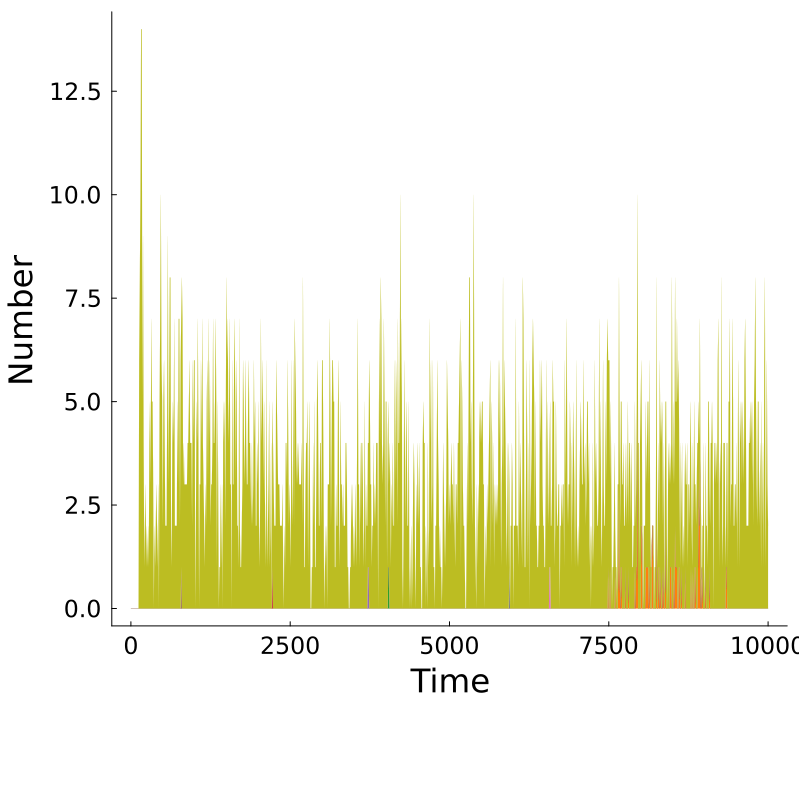

Values plotted in this chart, from the file beside it:
Time, MKAKLLVLLCAFTATDADTICIGYHANNSTDTVDTVLEKN…, MKAKLLVLLCAFTGTDKDTICIKYDANNSNDTVDTYLEKN…, MKAKLLVLLCAFTGTDKDTICIKYHANNSNDTVDTYLEKN…, MKAKLLVLLCAFMATDADTIIIGYHANNSTDTVDTNLEKN…, MKAKDLVLLCAAGATQADTICIGYHAMNSTDTVPAVLEKN…, MKAKLLVLLCAFTATDADTICIGYHANNSTDTVDTVLEKN…, MKKKLNVLLPAMTATDADTICIGYHANNSTDTVSTVLCKN…, MKAKLLVRMCAFYATDADTVCIGYHANNSTDCVDTVLEGN…, Other, Total
0.0, 0, 0, 0, 0, 0, 0, 0, 0, 0, 0
10.0, 0, 0, 0, 0, 0, 0, 0, 0, 0, 0
20.0, 0, 0, 0, 0, 0, 0, 0, 0, 0, 0
30.0, 0, 0, 0, 0, 0, 0, 0, 0, 0, 0
40.0, 0, 0, 0, 0, 0, 0, 0, 0, 0, 0
50.0, 0, 0, 0, 0, 0, 0, 0, 0, 0, 0
60.0, 0, 0, 0, 0, 0, 0, 0, 0, 0, 0
70.0, 0, 0, 0, 0, 0, 0, 0, 0, 0, 0
80.0, 0, 0, 0, 0, 0, 0, 0, 0, 0, 0
90.0, 0, 0, 0, 0, 0, 0, 0, 0, 0, 0
100.0, 0, 0, 0, 0, 0, 0, 0, 0, 0, 0
110.0, 0, 0, 0, 0, 0, 0, 0, 0, 0, 0
120.0, 0, 0, 0, 0, 0, 0, 0, 0, 0, 0
130.0, 0, 0, 0, 0, 0, 0, 0, 0, 6, 6
140.0, 0, 0, 0, 0, 0, 0, 0, 0, 8, 8
150.0, 0, 0, 0, 0, 0, 0, 0, 0, 10, 10
160.0, 0, 0, 0, 0, 0, 0, 0, 0, 14, 14
170.0, 0, 0, 0, 0, 0, 0, 0, 0, 14, 14
180.0, 0, 0, 0, 0, 0, 0, 0, 0, 5, 5
190.0, 0, 0, 0, 0, 0, 0, 0, 0, 9, 9
200.0, 0, 0, 0, 0, 0, 0, 0, 0, 4, 4
210.0, 0, 0, 0, 0, 0, 0, 0, 0, 1, 1
220.0, 0, 0, 0, 0, 0, 0, 0, 0, 2, 2
230.0, 0, 0, 0, 0, 0, 0, 0, 0, 3, 3
240.0, 0, 0, 0, 0, 0, 0, 0, 0, 1, 1
250.0, 0, 0, 0, 0, 0, 0, 0, 0, 2, 2
260.0, 0, 0, 0, 0, 0, 0, 0, 0, 1, 1
270.0, 0, 0, 0, 0, 0, 0, 0, 0, 2, 2
280.0, 0, 0, 0, 0, 0, 0, 0, 0, 1, 1
290.0, 0, 0, 0, 0, 0, 0, 0, 0, 4, 4
300.0, 0, 0, 0, 0, 0, 0, 0, 0, 5, 5
310.0, 0, 0, 0, 0, 0, 0, 0, 0, 3, 3
320.0, 0, 0, 0, 0, 0, 0, 0, 0, 7, 7
330.0, 0, 0, 0, 0, 0, 0, 0, 0, 5, 5
340.0, 0, 0, 0, 0, 0, 0, 0, 0, 5, 5
350.0, 0, 0, 0, 0, 0, 0, 0, 0, 3, 3
360.0, 0, 0, 0, 0, 0, 0, 0, 0, 0, 0
370.0, 0, 0, 0, 0, 0, 0, 0, 0, 2, 2
380.0, 0, 0, 0, 0, 0, 0, 0, 0, 1, 1
390.0, 0, 0, 0, 0, 0, 0, 0, 0, 2, 2
400.0, 0, 0, 0, 0, 0, 0, 0, 0, 3, 3
410.0, 0, 0, 0, 0, 0, 0, 0, 0, 2, 2
420.0, 0, 0, 0, 0, 0, 0, 0, 0, 1, 1
430.0, 0, 0, 0, 0, 0, 0, 0, 0, 3, 3
440.0, 0, 0, 0, 0, 0, 0, 0, 0, 0, 0
450.0, 0, 0, 0, 0, 0, 0, 0, 0, 5, 5
460.0, 0, 0, 0, 0, 0, 0, 0, 0, 7, 7
470.0, 0, 0, 0, 0, 0, 0, 0, 0, 10, 10
480.0, 0, 0, 0, 0, 0, 0, 0, 0, 6, 6
490.0, 0, 0, 0, 0, 0, 0, 0, 0, 5, 5
500.0, 0, 0, 0, 0, 0, 0, 0, 0, 2, 2
510.0, 0, 0, 0, 0, 0, 0, 0, 0, 5, 5
520.0, 0, 0, 0, 0, 0, 0, 0, 0, 6, 6
530.0, 0, 0, 0, 0, 0, 0, 0, 0, 4, 4
540.0, 0, 0, 0, 0, 0, 0, 0, 0, 2, 2
550.0, 0, 0, 0, 0, 0, 0, 0, 0, 2, 2
560.0, 0, 0, 0, 0, 0, 0, 0, 0, 2, 2
570.0, 0, 0, 0, 0, 0, 0, 0, 0, 5, 5
580.0, 0, 0, 0, 0, 0, 0, 0, 0, 9, 9
590.0, 0, 0, 0, 0, 0, 0, 0, 0, 3, 3
... 941 more rows
